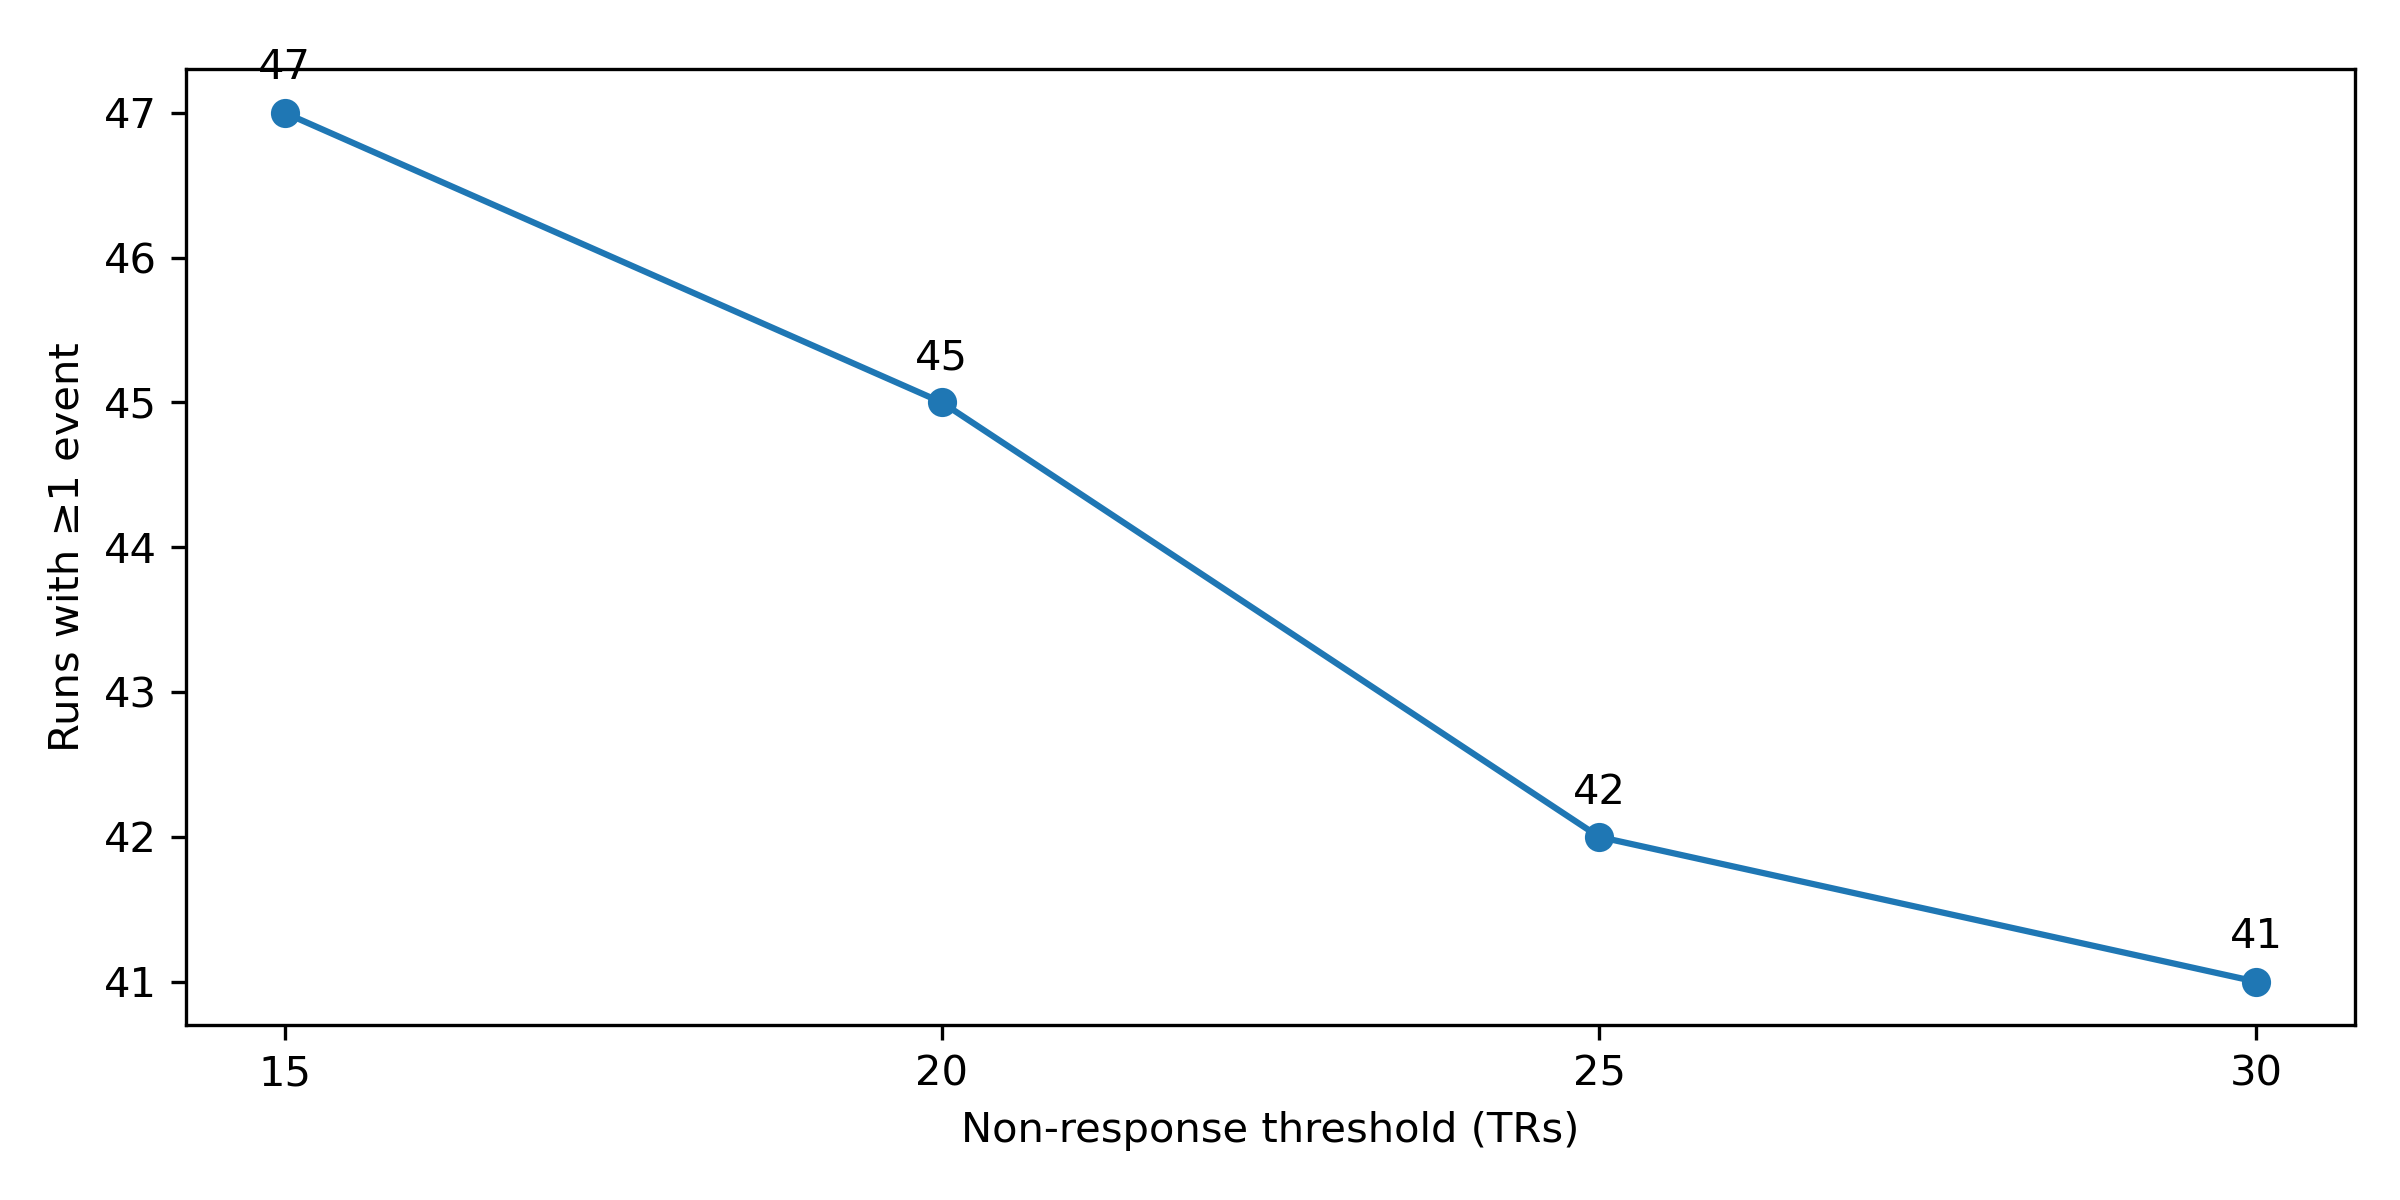

Source data for this figure (header and first rows):
participant, run, T15, T20, T25, T30
AAN_01, run01, 14, 9, 7, 5
AAN_02, run01, 8, 5, 5, 4
AAN_02, run02, 0, 0, 0, 0
AAN_03, run01, 26, 17, 15, 8
AAN_04, run01, 2, 1, 1, 1
AAN_04, run02, 14, 8, 6, 5
AAN_04, run03, 4, 3, 2, 2
AAN_05, run01, 0, 0, 0, 0
AAN_05, run02, 20, 10, 6, 3
AAN_05, run03, 13, 9, 8, 7
AAN_06, run01, 0, 0, 0, 0
AAN_07, run01, 30, 23, 16, 12
AAN_07, run02, 9, 9, 9, 9
AAN_07, run03, 5, 5, 5, 3
AAN_07, run04, 2, 1, 0, 0
AAN_07, run05, 21, 17, 14, 13
AAN_07, run06, 3, 3, 3, 3
AAN_07, run07, 8, 6, 5, 4
AAN_08, run02, 29, 19, 11, 9
AAN_08, run03, 14, 8, 7, 6
AAN_08, run04, 0, 0, 0, 0
AAN_08, run06, 14, 11, 10, 9
AAN_08, run07, 19, 15, 13, 11
AAN_09, run01, 40, 23, 13, 7
AAN_09, run02, 30, 25, 17, 15
AAN_09, run03, 29, 18, 12, 12
AAN_09, run04, 26, 22, 18, 15
AAN_09, run05, 52, 22, 16, 14
AAN_09, run06, 48, 31, 23, 18
AAN_09, run07, 54, 36, 30, 23
AAN_09, run08, 73, 48, 27, 17
AAN_10, run01, 1, 1, 1, 0
AAN_10, run02, 2, 1, 0, 0
AAN_10, run03, 0, 0, 0, 0
AAN_11, run01, 7, 3, 2, 1
AAN_12, run02, 0, 0, 0, 0
AAN_12, run03, 0, 0, 0, 0
AAN_12, run04, 6, 3, 3, 3
AAN_14, run02, 9, 7, 2, 2
AAN_14, run03, 8, 6, 6, 5
AAN_14, run04, 0, 0, 0, 0
AAN_15, run01, 0, 0, 0, 0
AAN_16, run01, 0, 0, 0, 0
AAN_16, run02, 1, 0, 0, 0
AAN_17, run01, 25, 22, 19, 18
AAN_17, run02, 10, 9, 8, 8
AAN_17, run03, 0, 0, 0, 0
AAN_18, run01, 26, 19, 18, 16
AAN_18, run02, 12, 12, 10, 10
AAN_18, run03, 4, 4, 4, 4
AAN_18, run04, 1, 1, 0, 0
AAN_19, run01, 24, 18, 14, 12
AAN_19, run02, 12, 10, 8, 5
AAN_20, run01, 38, 27, 24, 21
AAN_21, run01, 33, 24, 20, 17
AAN_21, run02, 28, 22, 20, 16
AAN_21, run03, 21, 19, 15, 15
AAN_21, run04, 1, 0, 0, 0
